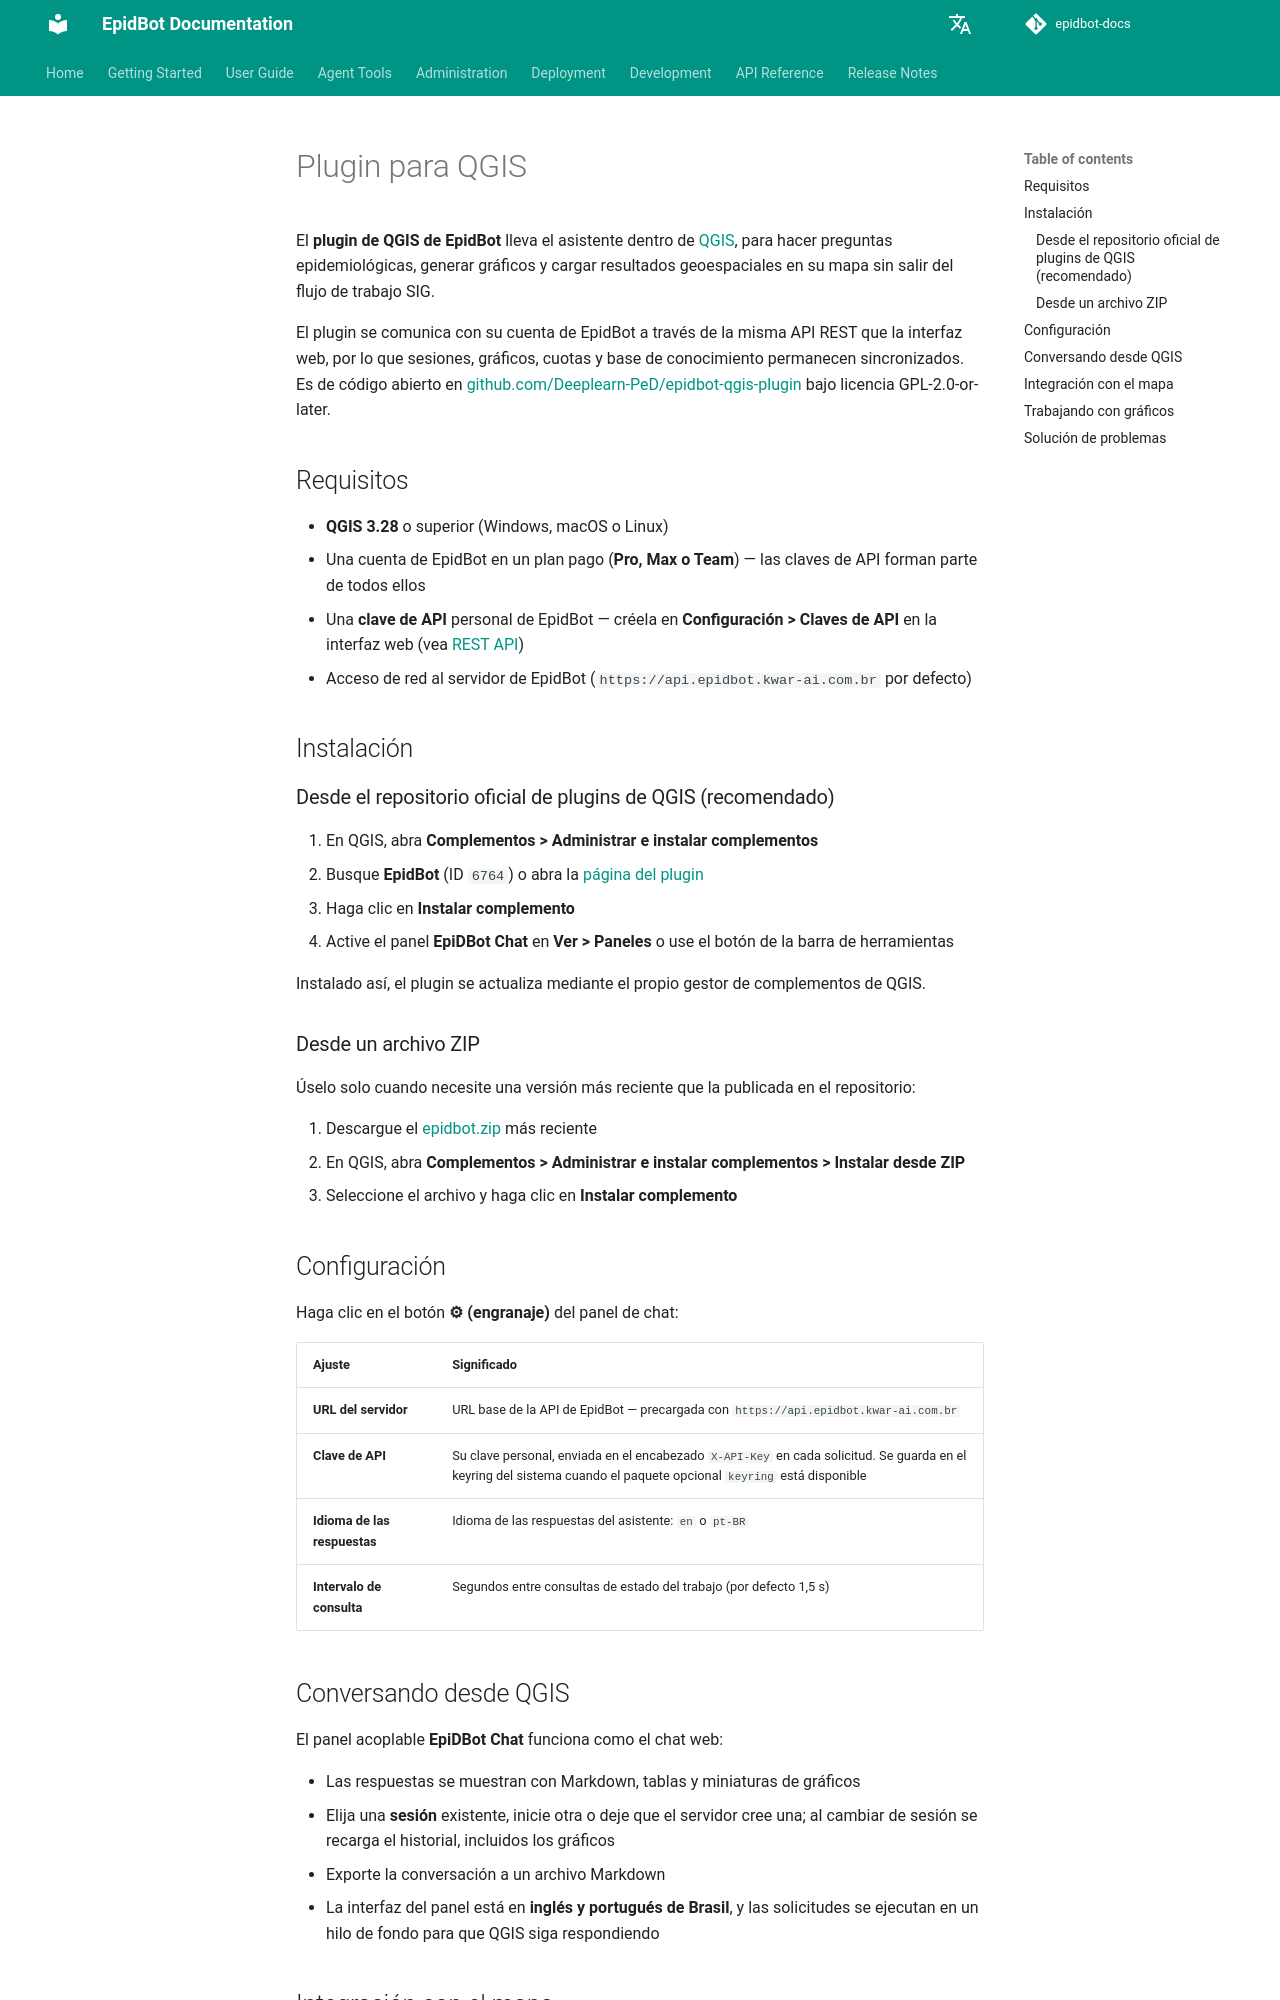

repository: Deeplearn-PeD/epidbot-docs · page: es/user-guide/qgis-plugin/index.html · generator: mkdocs

# Plugin para QGIS

El **plugin de QGIS de EpidBot** lleva el asistente dentro de [QGIS](https://qgis.org/), para hacer preguntas epidemiológicas, generar gráficos y cargar resultados geoespaciales en su mapa sin salir del flujo de trabajo SIG.

El plugin se comunica con su cuenta de EpidBot a través de la misma API REST que la interfaz web, por lo que sesiones, gráficos, cuotas y base de conocimiento permanecen sincronizados. Es de código abierto en [github.com/Deeplearn-PeD/epidbot-qgis-plugin](https://github.com/Deeplearn-PeD/epidbot-qgis-plugin) bajo licencia GPL-2.0-or-later.

## Requisitos

- **QGIS 3.28** o superior (Windows, macOS o Linux)
- Una cuenta de EpidBot en un plan pago (**Pro, Max o Team**) — las claves de API forman parte de todos ellos
- Una **clave de API** personal de EpidBot — créela en **Configuración > Claves de API** en la interfaz web (vea [REST API](../api/rest.md#authentication))
- Acceso de red al servidor de EpidBot (`https://api.epidbot.kwar-ai.com.br` por defecto)

## Instalación

### Desde el repositorio oficial de plugins de QGIS (recomendado)

1. En QGIS, abra **Complementos > Administrar e instalar complementos**
2. Busque **EpidBot** (ID `6764`) o abra la [página del plugin](https://plugins.qgis.org/plugins/epidbot/)
3. Haga clic en **Instalar complemento**
4. Active el panel **EpiDBot Chat** en **Ver > Paneles** o use el botón de la barra de herramientas

Instalado así, el plugin se actualiza mediante el propio gestor de complementos de QGIS.

### Desde un archivo ZIP

Úselo solo cuando necesite una versión más reciente que la publicada en el repositorio:

1. Descargue el [epidbot.zip](https://github.com/Deeplearn-PeD/epidbot-qgis-plugin/releases/latest/download/epidbot.zip) más reciente
2. En QGIS, abra **Complementos > Administrar e instalar complementos > Instalar desde ZIP**
3. Seleccione el archivo y haga clic en **Instalar complemento**

## Configuración

Haga clic en el botón **⚙ (engranaje)** del panel de chat:

| Ajuste | Significado |
|---|---|
| **URL del servidor** | URL base de la API de EpidBot — precargada con `https://api.epidbot.kwar-ai.com.br` |
| **Clave de API** | Su clave personal, enviada en el encabezado `X-API-Key` en cada solicitud. Se guarda en el keyring del sistema cuando el paquete opcional `keyring` está disponible |
| **Idioma de las respuestas** | Idioma de las respuestas del asistente: `en` o `pt-BR` |
| **Intervalo de consulta** | Segundos entre consultas de estado del trabajo (por defecto 1,5 s) |
